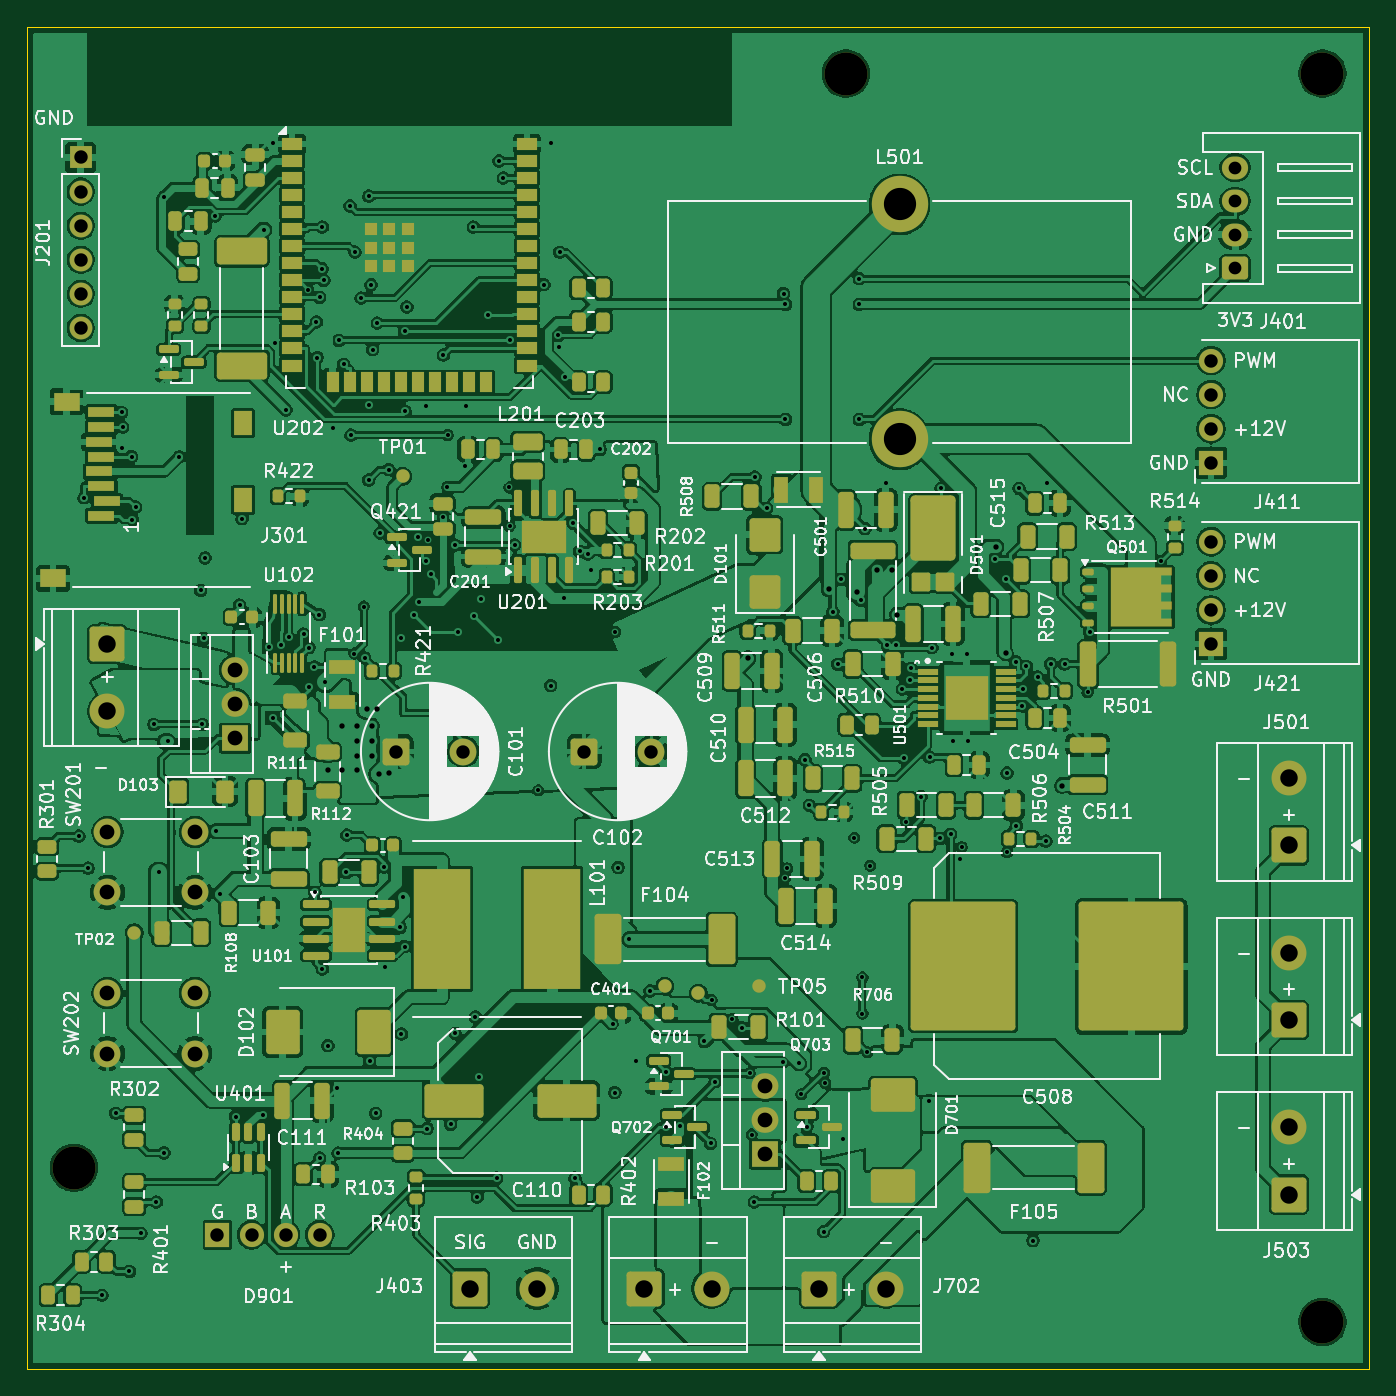
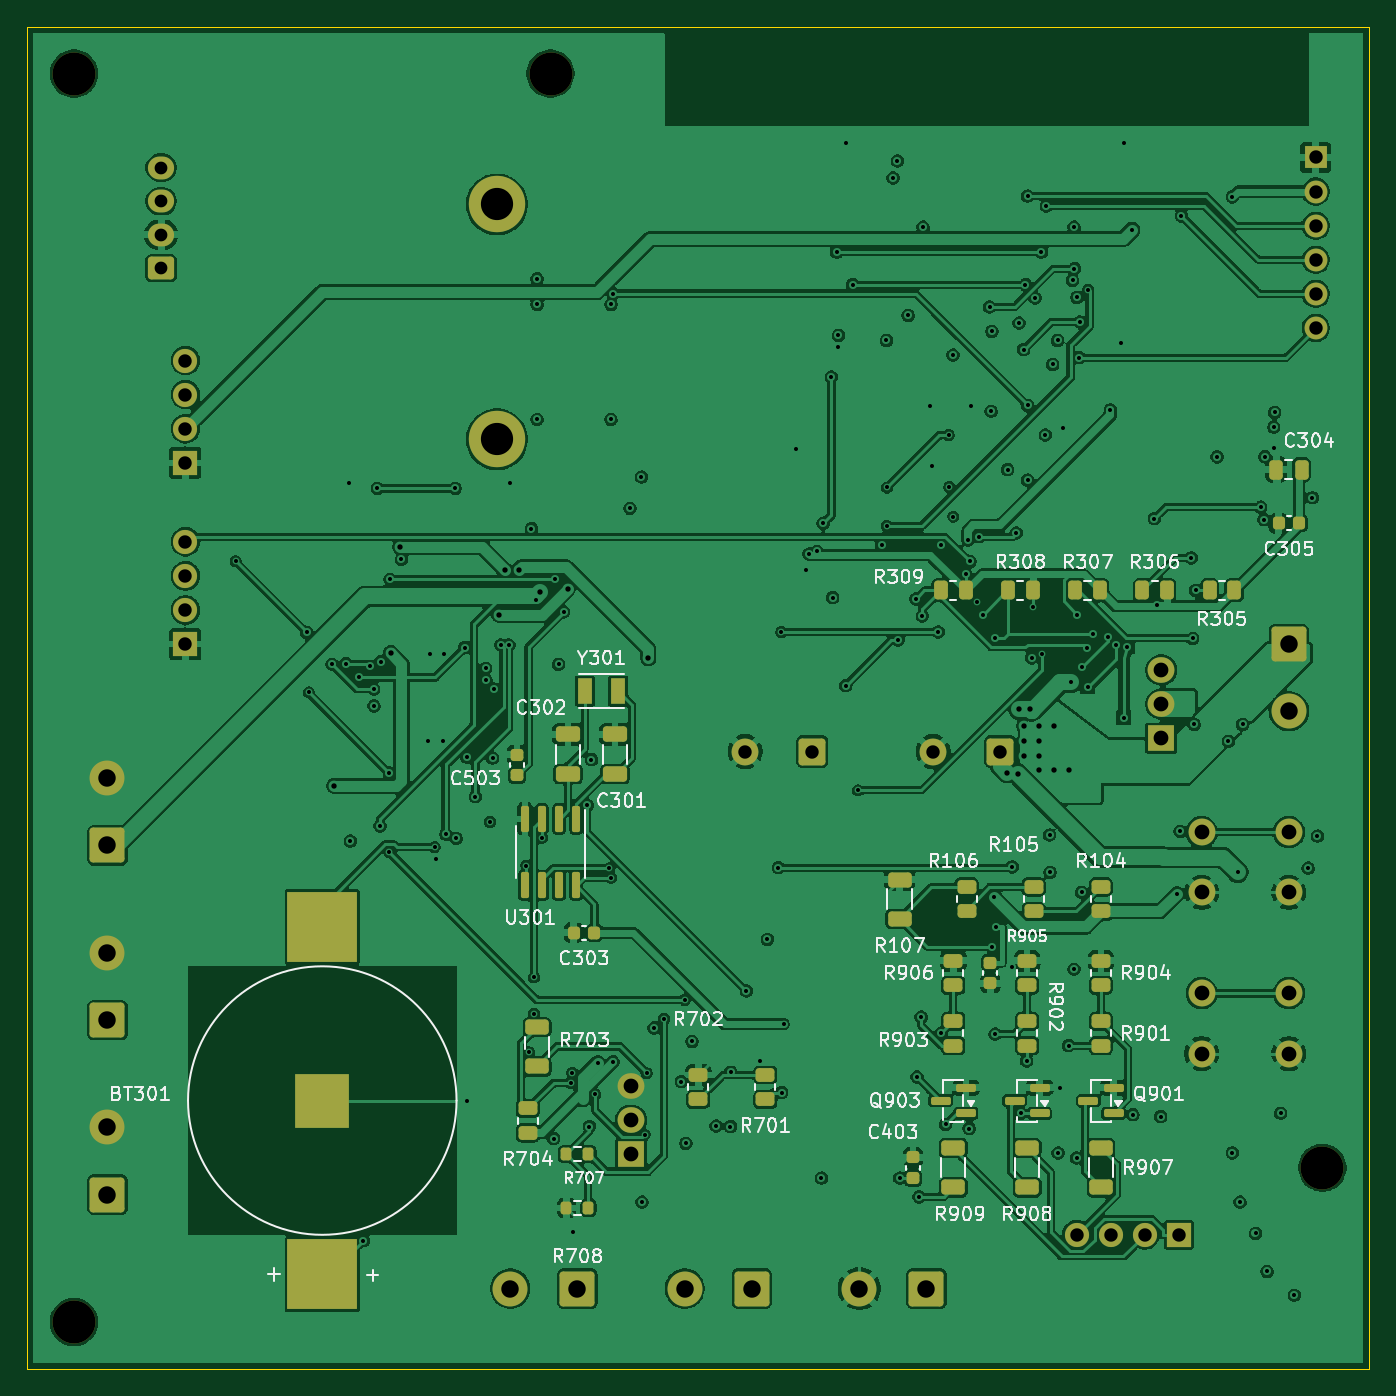
Circuit board: 9 layer files. Board 100.0 x 100.0 mm.
- bottom_copper: PCB_EU_LITE-B_Cu.gbl (483113 bytes)
- bottom_mask: PCB_EU_LITE-B_Mask.gbs (8094 bytes)
- bottom_silk: PCB_EU_LITE-B_Silkscreen.gbo (111229 bytes)
- outline: PCB_EU_LITE-Edge_Cuts.gm1 (683 bytes)
- top_copper: PCB_EU_LITE-F_Cu.gtl (799027 bytes)
- top_mask: PCB_EU_LITE-F_Mask.gts (18232 bytes)
- top_silk: PCB_EU_LITE-F_Silkscreen.gto (282391 bytes)
- drill: PCB_EU_LITE-NPTH.drl (415 bytes)
- drill: PCB_EU_LITE-PTH.drl (5033 bytes)

=== bottom_copper: PCB_EU_LITE-B_Cu.gbl (483113 bytes, source omitted) ===
=== bottom_mask: PCB_EU_LITE-B_Mask.gbs (8094 bytes, source omitted) ===
=== bottom_silk: PCB_EU_LITE-B_Silkscreen.gbo (111229 bytes, source omitted) ===
=== outline: PCB_EU_LITE-Edge_Cuts.gm1 ===
%TF.GenerationSoftware,KiCad,Pcbnew,10.0.7-10.0.7~ubuntu24.04.1*%
%TF.CreationDate,2026-10-27T09:55:33+02:00*%
%TF.ProjectId,PCB_EU_LITE,5043425f-4555-45f4-9c49-54452e6b6963,EU-LITE-0.1-ROUTING*%
%TF.SameCoordinates,Original*%
%TF.FileFunction,Profile,NP*%
%FSLAX46Y46*%
G04 Gerber Fmt 4.6, Leading zero omitted, Abs format (unit mm)*
G04 Created by KiCad (PCBNEW 10.0.7-10.0.7~ubuntu24.04.1) date 2026-10-27 09:55:33*
%MOMM*%
%LPD*%
G01*
G04 APERTURE LIST*
%TA.AperFunction,Profile*%
%ADD10C,0.100000*%
%TD*%
G04 APERTURE END LIST*
D10*
X0Y0D02*
X100000000Y0D01*
X0Y-100000000D02*
X0Y0D01*
X100000000Y0D02*
X100000000Y-100000000D01*
X100000000Y-100000000D02*
X0Y-100000000D01*
M02*

=== top_copper: PCB_EU_LITE-F_Cu.gtl (799027 bytes, source omitted) ===
=== top_mask: PCB_EU_LITE-F_Mask.gts (18232 bytes, source omitted) ===
=== top_silk: PCB_EU_LITE-F_Silkscreen.gto (282391 bytes, source omitted) ===
=== drill: PCB_EU_LITE-NPTH.drl ===
M48
; DRILL file KiCad 10.0.7-10.0.7~ubuntu24.04.1 date 2026-10-27T09:55:33
; FORMAT={-:-/ absolute / metric / decimal}
; #@! TF.CreationDate,2026-10-27T09:55:33+02:00
; #@! TF.GenerationSoftware,Kicad,Pcbnew,10.0.7-10.0.7~ubuntu24.04.1
; #@! TF.FileFunction,NonPlated,1,4,NPTH
FMAT,2
METRIC
; #@! TA.AperFunction,NonPlated,NPTH,ComponentDrill
T1C3.200
%
G90
G05
T1
X3.5Y-85.0
X61.0Y-3.5
X96.5Y-3.5
X96.5Y-96.5
M30

=== drill: PCB_EU_LITE-PTH.drl ===
M48
; DRILL file KiCad 10.0.7-10.0.7~ubuntu24.04.1 date 2026-10-27T09:55:33
; FORMAT={-:-/ absolute / metric / decimal}
; #@! TF.CreationDate,2026-10-27T09:55:33+02:00
; #@! TF.GenerationSoftware,Kicad,Pcbnew,10.0.7-10.0.7~ubuntu24.04.1
; #@! TF.FileFunction,Plated,1,4,PTH
FMAT,2
METRIC
; #@! TA.AperFunction,Plated,PTH,ViaDrill
T1C0.300
; #@! TA.AperFunction,Plated,PTH,ViaDrill
T2C0.400
; #@! TA.AperFunction,Plated,PTH,ComponentDrill
T3C0.950
; #@! TA.AperFunction,Plated,PTH,ComponentDrill
T4C1.000
; #@! TA.AperFunction,Plated,PTH,ComponentDrill
T5C1.100
; #@! TA.AperFunction,Plated,PTH,ComponentDrill
T6C1.300
; #@! TA.AperFunction,Plated,PTH,ComponentDrill
T7C2.400
%
G90
G05
T1
X3.873Y-60.31
X4.248Y-35.1
X4.562Y-62.693
X5.6Y-94.5
X6.614Y-80.944
X7.06Y-28.74
X7.076Y-31.391
X7.127Y-29.84
X7.634Y-92.732
X7.796Y-32.04
X7.86Y-36.737
X8.1Y-35.8
X8.488Y-89.892
X9.451Y-51.98
X9.637Y-87.562
X9.802Y-62.994
X10.215Y-12.68
X10.215Y-83.891
X10.504Y-53.241
X11.341Y-32.053
X12.943Y-42.0
X13.055Y-51.98
X13.161Y-45.577
X13.271Y-39.575
X14.018Y-14.099
X14.102Y-59.94
X14.345Y-64.616
X15.55Y-81.19
X15.835Y-43.098
X16.026Y-36.653
X17.616Y-81.05
X17.676Y-15.141
X18.05Y-46.2
X18.3Y-8.7
X18.3Y-51.5
X18.5Y-23.6
X18.9Y-46.1
X19.3Y-28.55
X19.5Y-45.5
X20.602Y-45.259
X20.95Y-19.6
X21.0Y-49.2
X21.003Y-46.257
X21.4Y-47.7
X21.441Y-64.482
X21.557Y-22.002
X21.618Y-24.66
X21.787Y-43.8
X21.794Y-20.17
X21.812Y-84.275
X21.973Y-18.041
X22.003Y-14.936
X22.003Y-70.208
X22.115Y-18.9
X22.238Y-48.852
X22.415Y-75.912
X22.8Y-29.9
X23.064Y-79.05
X23.184Y-83.912
X23.231Y-23.377
X23.594Y-25.168
X23.784Y-63.0
X23.831Y-60.221
X24.067Y-13.363
X24.143Y-30.434
X24.387Y-46.7
X24.438Y-16.809
X24.898Y-20.215
X25.087Y-43.2
X25.16Y-47.023
X25.454Y-28.227
X25.454Y-33.79
X25.463Y-12.636
X25.535Y-77.053
X25.622Y-19.23
X25.755Y-24.06
X25.984Y-80.95
X26.096Y-22.084
X26.301Y-37.722
X26.599Y-62.592
X26.65Y-70.05
X26.958Y-33.006
X27.8Y-67.1
X27.897Y-45.579
X27.897Y-75.05
X27.98Y-64.861
X28.125Y-22.71
X28.125Y-68.535
X28.176Y-28.654
X28.293Y-20.887
X28.812Y-43.8
X29.095Y-38.005
X29.2Y-42.85
X29.7Y-28.3
X29.754Y-39.838
X29.813Y-82.087
X29.9Y-38.25
X30.087Y-40.8
X31.0Y-36.5
X31.021Y-24.468
X31.3Y-34.3
X31.343Y-30.434
X31.566Y-81.772
X31.902Y-74.989
X31.91Y-38.622
X32.112Y-45.1
X32.6Y-32.7
X32.7Y-28.3
X33.248Y-14.931
X33.312Y-43.9
X33.389Y-73.776
X33.549Y-87.168
X33.701Y-78.237
X33.792Y-42.633
X34.357Y-21.519
X34.995Y-85.775
X35.112Y-45.7
X35.161Y-10.01
X35.478Y-11.28
X35.943Y-34.334
X35.95Y-37.2
X35.98Y-23.377
X36.319Y-38.61
X38.087Y-56.9
X38.504Y-19.23
X39.0Y-8.7
X39.012Y-49.1
X39.55Y-23.003
X39.6Y-23.9
X39.686Y-16.81
X39.98Y-42.534
X40.087Y-26.1
X40.688Y-37.0
X40.817Y-85.782
X41.175Y-39.1
X41.763Y-39.29
X42.0Y-40.5
X42.7Y-31.5
X43.625Y-74.3
X43.789Y-79.401
X43.812Y-45.1
X44.036Y-62.648
X44.853Y-68.0
X45.396Y-77.034
X46.41Y-71.833
X47.576Y-77.862
X47.599Y-81.934
X48.662Y-81.9
X50.462Y-75.6
X50.919Y-83.186
X51.001Y-72.5
X51.262Y-78.587
X52.55Y-73.9
X53.289Y-74.592
X53.837Y-77.962
X53.979Y-82.531
X54.179Y-87.558
X54.224Y-33.558
X55.088Y-35.881
X56.337Y-77.1
X56.356Y-19.885
X56.487Y-63.4
X56.5Y-20.696
X56.5Y-29.263
X56.612Y-62.7
X57.484Y-77.205
X57.679Y-79.531
X57.953Y-54.615
X58.107Y-81.936
X58.271Y-58.007
X59.344Y-89.765
X59.379Y-77.931
X59.462Y-78.688
X60.025Y-43.6
X60.395Y-47.5
X60.655Y-41.177
X60.767Y-82.83
X61.635Y-60.425
X62.0Y-18.785
X62.0Y-20.696
X62.0Y-29.263
X62.1Y-42.737
X62.235Y-70.825
X62.235Y-73.525
X62.425Y-37.4
X62.6Y-76.4
X62.812Y-62.5
X64.0Y-34.0
X64.1Y-46.062
X64.7Y-46.062
X65.2Y-49.35
X65.315Y-54.495
X65.5Y-59.25
X65.8Y-48.7
X65.825Y-47.8
X66.6Y-57.362
X67.2Y-80.0
X67.236Y-54.42
X67.4Y-46.262
X68.031Y-60.467
X68.1Y-34.4
X68.8Y-60.162
X68.9Y-46.7
X69.0Y-53.2
X69.5Y-62.0
X69.635Y-61.125
X70.0Y-46.7
X70.1Y-53.2
X72.106Y-39.684
X72.941Y-41.177
X73.001Y-55.6
X73.001Y-61.5
X73.642Y-47.308
X73.7Y-59.537
X73.9Y-34.4
X74.153Y-50.6
X74.17Y-49.35
X74.452Y-47.666
X74.935Y-90.425
X75.3Y-48.462
X75.912Y-60.678
X76.0Y-34.0
X76.256Y-47.464
X77.285Y-47.499
X79.001Y-49.6
X79.16Y-45.125
X84.46Y-39.825
T2
X22.4Y-55.4
X23.5Y-52.1
X23.5Y-55.4
X24.6Y-52.1
X24.6Y-53.2
X24.6Y-54.3
X24.6Y-55.4
X25.314Y-50.869
X25.7Y-52.1
X25.7Y-53.2
X25.7Y-54.3
X26.068Y-50.869
X26.214Y-55.669
X26.968Y-55.569
X53.725Y-47.062
X59.725Y-41.9
X61.8Y-42.137
X63.325Y-40.462
X64.4Y-40.462
X64.825Y-43.8
X72.2Y-38.762
X72.9Y-46.663
X77.1Y-56.562
T3
X90.0Y-10.5
X90.0Y-13.0
X90.0Y-15.5
X90.0Y-18.0
T4
X4.0Y-9.75
X4.0Y-12.29
X4.0Y-14.83
X4.0Y-17.37
X4.0Y-19.91
X4.0Y-22.45
X14.19Y-90.0
X16.73Y-90.0
X19.27Y-90.0
X21.81Y-90.0
X27.499Y-54.0
X32.499Y-54.0
X41.499Y-54.0
X46.499Y-54.0
X88.2Y-24.88
X88.2Y-27.42
X88.2Y-29.96
X88.2Y-32.5
X88.2Y-38.38
X88.2Y-40.92
X88.2Y-43.46
X88.2Y-46.0
T5
X6.0Y-60.0
X6.0Y-64.5
X6.0Y-72.0
X6.0Y-76.5
X12.5Y-60.0
X12.5Y-64.5
X12.5Y-72.0
X12.5Y-76.5
X15.5Y-47.92
X15.5Y-50.46
X15.5Y-53.0
X55.0Y-78.92
X55.0Y-81.46
X55.0Y-84.0
T6
X6.0Y-46.0
X6.0Y-51.0
X33.0Y-94.0
X38.0Y-94.0
X46.0Y-94.0
X51.0Y-94.0
X59.0Y-94.0
X64.0Y-94.0
X94.0Y-56.0
X94.0Y-61.0
X94.0Y-69.0
X94.0Y-74.0
X94.0Y-82.0
X94.0Y-87.0
T7
X65.0Y-13.25
X65.0Y-30.75
M30
